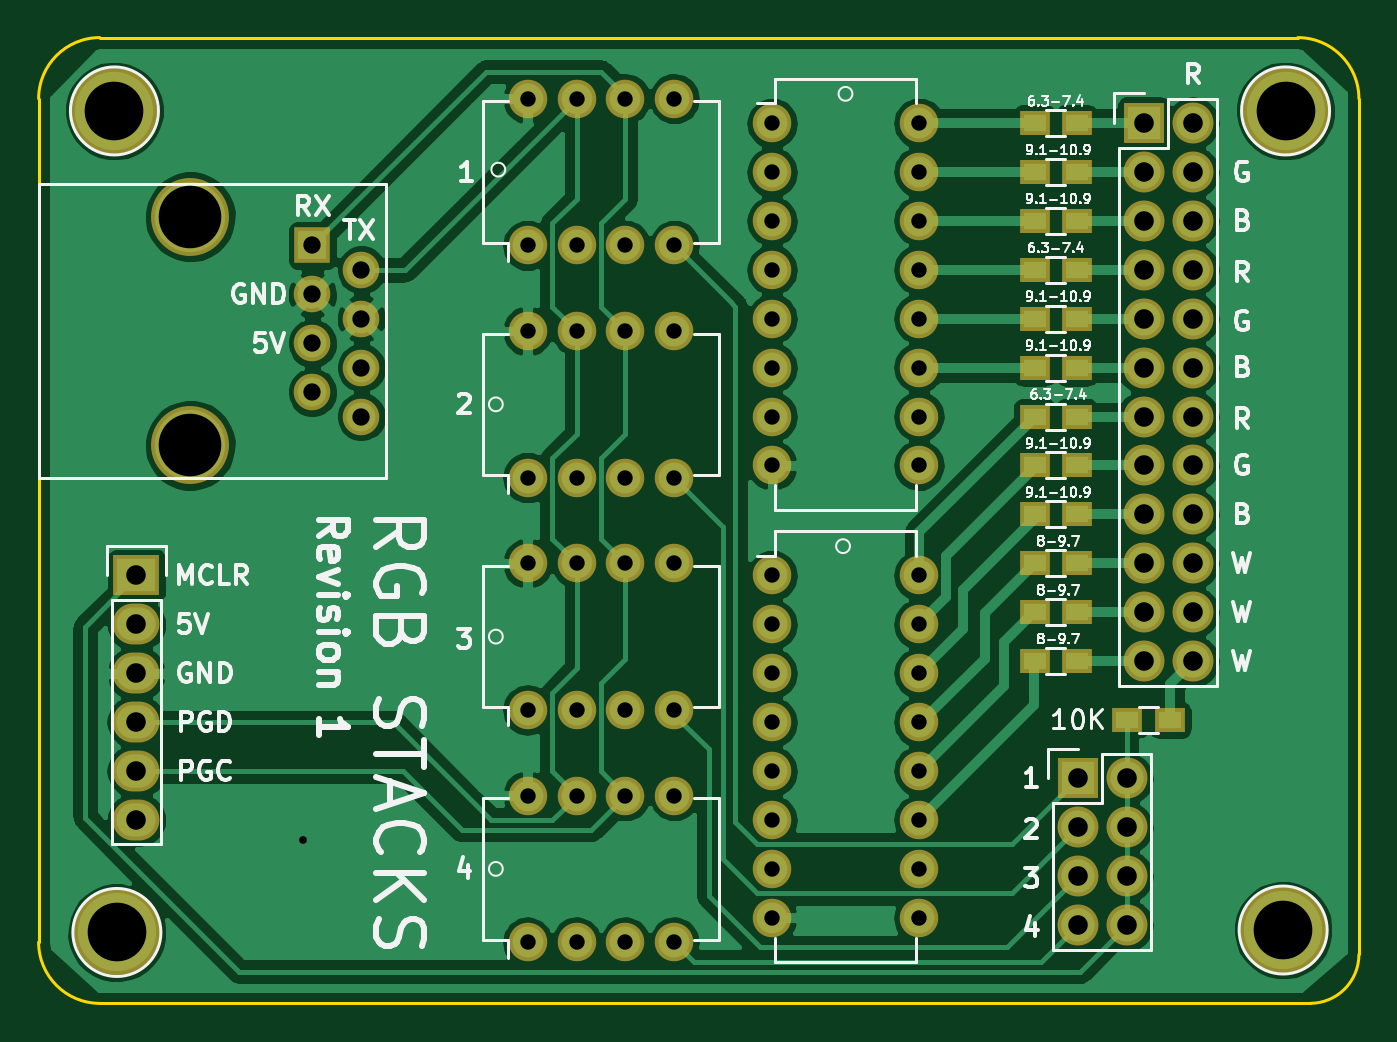
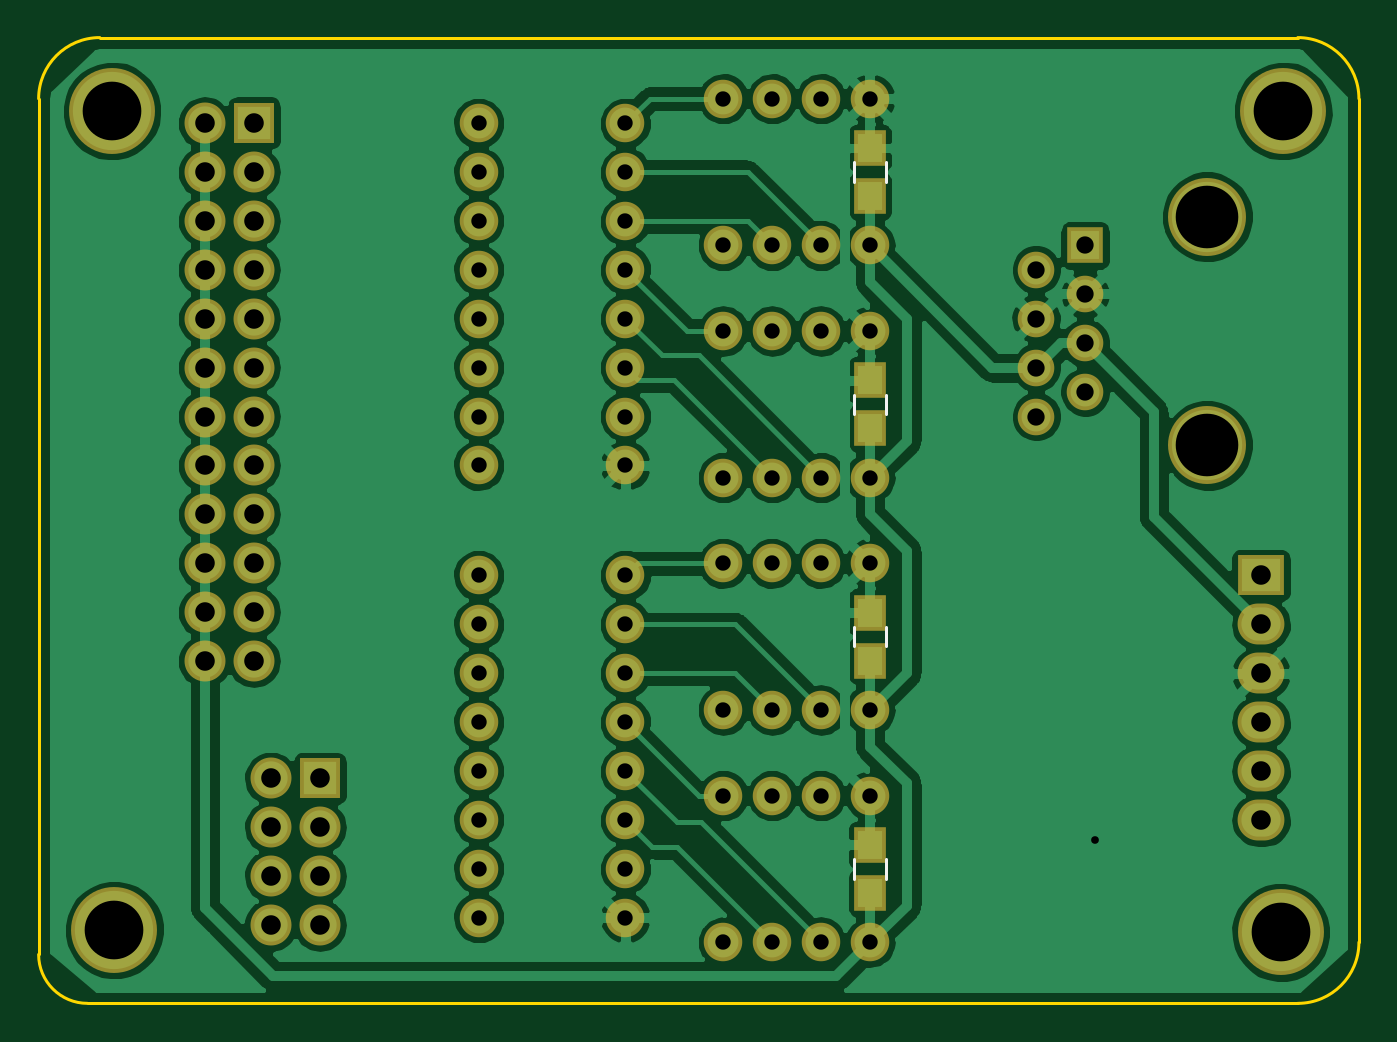
Circuit board: 9 layer files. Board 68.6 x 50.2 mm.
- bottom_copper: RGBStacks-B.Cu.gbr (156726 bytes)
- bottom_mask: RGBStacks-B.Mask.gbr (3763 bytes)
- bottom_silk: RGBStacks-B.SilkS.gbr (715 bytes)
- outline: RGBStacks-Edge.Cuts.gbr (859 bytes)
- top_copper: RGBStacks-F.Cu.gbr (113623 bytes)
- top_mask: RGBStacks-F.Mask.gbr (4222 bytes)
- top_silk: RGBStacks-F.SilkS.gbr (48172 bytes)
- drill: RGBStacks-NPTH.drl (198 bytes)
- drill: RGBStacks.drl (2101 bytes)

=== bottom_copper: RGBStacks-B.Cu.gbr (156726 bytes, source omitted) ===
=== bottom_mask: RGBStacks-B.Mask.gbr ===
G04 #@! TF.FileFunction,Soldermask,Bot*
%FSLAX46Y46*%
G04 Gerber Fmt 4.6, Leading zero omitted, Abs format (unit mm)*
G04 Created by KiCad (PCBNEW 4.0.6) date Monday, 05 June 2017 'PMt' 21:59:35*
%MOMM*%
%LPD*%
G01*
G04 APERTURE LIST*
%ADD10C,0.100000*%
%ADD11C,4.464000*%
%ADD12R,2.432000X2.127200*%
%ADD13O,2.432000X2.127200*%
%ADD14R,2.127200X2.127200*%
%ADD15O,2.127200X2.127200*%
%ADD16O,2.000000X2.000000*%
%ADD17C,4.049980*%
%ADD18R,1.901140X1.901140*%
%ADD19C,1.901140*%
%ADD20R,1.650000X1.900000*%
G04 APERTURE END LIST*
D10*
D11*
X180340000Y-77470000D03*
X180213000Y-120015000D03*
X119634000Y-120142000D03*
D12*
X120650000Y-101600000D03*
D13*
X120650000Y-104140000D03*
X120650000Y-106680000D03*
X120650000Y-109220000D03*
X120650000Y-111760000D03*
X120650000Y-114300000D03*
D14*
X172974000Y-78105000D03*
D15*
X175514000Y-78105000D03*
X172974000Y-80645000D03*
X175514000Y-80645000D03*
X172974000Y-83185000D03*
X175514000Y-83185000D03*
X172974000Y-85725000D03*
X175514000Y-85725000D03*
X172974000Y-88265000D03*
X175514000Y-88265000D03*
X172974000Y-90805000D03*
X175514000Y-90805000D03*
X172974000Y-93345000D03*
X175514000Y-93345000D03*
X172974000Y-95885000D03*
X175514000Y-95885000D03*
X172974000Y-98425000D03*
X175514000Y-98425000D03*
X172974000Y-100965000D03*
X175514000Y-100965000D03*
X172974000Y-103505000D03*
X175514000Y-103505000D03*
X172974000Y-106045000D03*
X175514000Y-106045000D03*
D16*
X140970000Y-84455000D03*
X143510000Y-84455000D03*
X146050000Y-84455000D03*
X148590000Y-84455000D03*
X148590000Y-76835000D03*
X146050000Y-76835000D03*
X143510000Y-76835000D03*
X140970000Y-76835000D03*
X140970000Y-96520000D03*
X143510000Y-96520000D03*
X146050000Y-96520000D03*
X148590000Y-96520000D03*
X148590000Y-88900000D03*
X146050000Y-88900000D03*
X143510000Y-88900000D03*
X140970000Y-88900000D03*
X140970000Y-108585000D03*
X143510000Y-108585000D03*
X146050000Y-108585000D03*
X148590000Y-108585000D03*
X148590000Y-100965000D03*
X146050000Y-100965000D03*
X143510000Y-100965000D03*
X140970000Y-100965000D03*
X140970000Y-120650000D03*
X143510000Y-120650000D03*
X146050000Y-120650000D03*
X148590000Y-120650000D03*
X148590000Y-113030000D03*
X146050000Y-113030000D03*
X143510000Y-113030000D03*
X140970000Y-113030000D03*
X153670000Y-78105000D03*
X153670000Y-80645000D03*
X153670000Y-83185000D03*
X153670000Y-85725000D03*
X153670000Y-88265000D03*
X153670000Y-90805000D03*
X153670000Y-93345000D03*
X153670000Y-95885000D03*
X161290000Y-95885000D03*
X161290000Y-93345000D03*
X161290000Y-90805000D03*
X161290000Y-88265000D03*
X161290000Y-85725000D03*
X161290000Y-83185000D03*
X161290000Y-80645000D03*
X161290000Y-78105000D03*
X153670000Y-101600000D03*
X153670000Y-104140000D03*
X153670000Y-106680000D03*
X153670000Y-109220000D03*
X153670000Y-111760000D03*
X153670000Y-114300000D03*
X153670000Y-116840000D03*
X153670000Y-119380000D03*
X161290000Y-119380000D03*
X161290000Y-116840000D03*
X161290000Y-114300000D03*
X161290000Y-111760000D03*
X161290000Y-109220000D03*
X161290000Y-106680000D03*
X161290000Y-104140000D03*
X161290000Y-101600000D03*
D14*
X169545000Y-112141000D03*
D15*
X172085000Y-112141000D03*
X169545000Y-114681000D03*
X172085000Y-114681000D03*
X169545000Y-117221000D03*
X172085000Y-117221000D03*
X169545000Y-119761000D03*
X172085000Y-119761000D03*
D17*
X123444000Y-94838520D03*
X123444000Y-82969100D03*
D18*
X129794000Y-84455000D03*
D19*
X132334000Y-85725000D03*
X129794000Y-86995000D03*
X132334000Y-88265000D03*
X129794000Y-89535000D03*
X132334000Y-90805000D03*
X129794000Y-92075000D03*
X132334000Y-93345000D03*
D11*
X119507000Y-77470000D03*
D20*
X140970000Y-93960000D03*
X140970000Y-91460000D03*
X140970000Y-118090000D03*
X140970000Y-115590000D03*
X140970000Y-106025000D03*
X140970000Y-103525000D03*
X140970000Y-81895000D03*
X140970000Y-79395000D03*
M02*

=== bottom_silk: RGBStacks-B.SilkS.gbr ===
G04 #@! TF.FileFunction,Legend,Bot*
%FSLAX46Y46*%
G04 Gerber Fmt 4.6, Leading zero omitted, Abs format (unit mm)*
G04 Created by KiCad (PCBNEW 4.0.6) date Monday, 05 June 2017 'PMt' 21:59:35*
%MOMM*%
%LPD*%
G01*
G04 APERTURE LIST*
%ADD10C,0.100000*%
%ADD11C,0.150000*%
G04 APERTURE END LIST*
D10*
D11*
X141820000Y-92210000D02*
X141820000Y-93210000D01*
X140120000Y-93210000D02*
X140120000Y-92210000D01*
X141820000Y-116340000D02*
X141820000Y-117340000D01*
X140120000Y-117340000D02*
X140120000Y-116340000D01*
X141820000Y-104275000D02*
X141820000Y-105275000D01*
X140120000Y-105275000D02*
X140120000Y-104275000D01*
X141820000Y-80145000D02*
X141820000Y-81145000D01*
X140120000Y-81145000D02*
X140120000Y-80145000D01*
M02*

=== outline: RGBStacks-Edge.Cuts.gbr ===
G04 #@! TF.FileFunction,Profile,NP*
%FSLAX46Y46*%
G04 Gerber Fmt 4.6, Leading zero omitted, Abs format (unit mm)*
G04 Created by KiCad (PCBNEW 4.0.6) date Monday, 05 June 2017 'PMt' 21:59:35*
%MOMM*%
%LPD*%
G01*
G04 APERTURE LIST*
%ADD10C,0.100000*%
%ADD11C,0.150000*%
G04 APERTURE END LIST*
D10*
D11*
X118745000Y-123825000D02*
X181610000Y-123825000D01*
X181610000Y-123825000D02*
G75*
G03X184150000Y-121285000I0J2540000D01*
G01*
X115570000Y-120650000D02*
G75*
G03X118745000Y-123825000I3175000J0D01*
G01*
X118745000Y-73660000D02*
G75*
G03X115570000Y-76835000I0J-3175000D01*
G01*
X184150000Y-76835000D02*
X184150000Y-77470000D01*
X184150000Y-76835000D02*
G75*
G03X180975000Y-73660000I-3175000J0D01*
G01*
X184150000Y-77470000D02*
X184150000Y-121285000D01*
X115570000Y-76835000D02*
X115570000Y-120650000D01*
X118745000Y-73660000D02*
X180975000Y-73660000D01*
M02*

=== top_copper: RGBStacks-F.Cu.gbr (113623 bytes, source omitted) ===
=== top_mask: RGBStacks-F.Mask.gbr ===
G04 #@! TF.FileFunction,Soldermask,Top*
%FSLAX46Y46*%
G04 Gerber Fmt 4.6, Leading zero omitted, Abs format (unit mm)*
G04 Created by KiCad (PCBNEW 4.0.6) date Monday, 05 June 2017 'PMt' 21:59:35*
%MOMM*%
%LPD*%
G01*
G04 APERTURE LIST*
%ADD10C,0.100000*%
%ADD11C,4.464000*%
%ADD12R,2.432000X2.127200*%
%ADD13O,2.432000X2.127200*%
%ADD14R,2.127200X2.127200*%
%ADD15O,2.127200X2.127200*%
%ADD16R,1.600000X1.300000*%
%ADD17O,2.000000X2.000000*%
%ADD18C,4.049980*%
%ADD19R,1.901140X1.901140*%
%ADD20C,1.901140*%
G04 APERTURE END LIST*
D10*
D11*
X180340000Y-77470000D03*
X180213000Y-120015000D03*
X119634000Y-120142000D03*
D12*
X120650000Y-101600000D03*
D13*
X120650000Y-104140000D03*
X120650000Y-106680000D03*
X120650000Y-109220000D03*
X120650000Y-111760000D03*
X120650000Y-114300000D03*
D14*
X172974000Y-78105000D03*
D15*
X175514000Y-78105000D03*
X172974000Y-80645000D03*
X175514000Y-80645000D03*
X172974000Y-83185000D03*
X175514000Y-83185000D03*
X172974000Y-85725000D03*
X175514000Y-85725000D03*
X172974000Y-88265000D03*
X175514000Y-88265000D03*
X172974000Y-90805000D03*
X175514000Y-90805000D03*
X172974000Y-93345000D03*
X175514000Y-93345000D03*
X172974000Y-95885000D03*
X175514000Y-95885000D03*
X172974000Y-98425000D03*
X175514000Y-98425000D03*
X172974000Y-100965000D03*
X175514000Y-100965000D03*
X172974000Y-103505000D03*
X175514000Y-103505000D03*
X172974000Y-106045000D03*
X175514000Y-106045000D03*
D16*
X169502000Y-78105000D03*
X167302000Y-78105000D03*
X169502000Y-80645000D03*
X167302000Y-80645000D03*
X169502000Y-83185000D03*
X167302000Y-83185000D03*
X169502000Y-85725000D03*
X167302000Y-85725000D03*
X169502000Y-88265000D03*
X167302000Y-88265000D03*
X169502000Y-90805000D03*
X167302000Y-90805000D03*
X169502000Y-93345000D03*
X167302000Y-93345000D03*
X169502000Y-95885000D03*
X167302000Y-95885000D03*
X169502000Y-98425000D03*
X167302000Y-98425000D03*
X169502000Y-100965000D03*
X167302000Y-100965000D03*
X169502000Y-103505000D03*
X167302000Y-103505000D03*
X169502000Y-106045000D03*
X167302000Y-106045000D03*
D17*
X140970000Y-84455000D03*
X143510000Y-84455000D03*
X146050000Y-84455000D03*
X148590000Y-84455000D03*
X148590000Y-76835000D03*
X146050000Y-76835000D03*
X143510000Y-76835000D03*
X140970000Y-76835000D03*
X140970000Y-96520000D03*
X143510000Y-96520000D03*
X146050000Y-96520000D03*
X148590000Y-96520000D03*
X148590000Y-88900000D03*
X146050000Y-88900000D03*
X143510000Y-88900000D03*
X140970000Y-88900000D03*
X140970000Y-108585000D03*
X143510000Y-108585000D03*
X146050000Y-108585000D03*
X148590000Y-108585000D03*
X148590000Y-100965000D03*
X146050000Y-100965000D03*
X143510000Y-100965000D03*
X140970000Y-100965000D03*
X140970000Y-120650000D03*
X143510000Y-120650000D03*
X146050000Y-120650000D03*
X148590000Y-120650000D03*
X148590000Y-113030000D03*
X146050000Y-113030000D03*
X143510000Y-113030000D03*
X140970000Y-113030000D03*
X153670000Y-78105000D03*
X153670000Y-80645000D03*
X153670000Y-83185000D03*
X153670000Y-85725000D03*
X153670000Y-88265000D03*
X153670000Y-90805000D03*
X153670000Y-93345000D03*
X153670000Y-95885000D03*
X161290000Y-95885000D03*
X161290000Y-93345000D03*
X161290000Y-90805000D03*
X161290000Y-88265000D03*
X161290000Y-85725000D03*
X161290000Y-83185000D03*
X161290000Y-80645000D03*
X161290000Y-78105000D03*
X153670000Y-101600000D03*
X153670000Y-104140000D03*
X153670000Y-106680000D03*
X153670000Y-109220000D03*
X153670000Y-111760000D03*
X153670000Y-114300000D03*
X153670000Y-116840000D03*
X153670000Y-119380000D03*
X161290000Y-119380000D03*
X161290000Y-116840000D03*
X161290000Y-114300000D03*
X161290000Y-111760000D03*
X161290000Y-109220000D03*
X161290000Y-106680000D03*
X161290000Y-104140000D03*
X161290000Y-101600000D03*
D14*
X169545000Y-112141000D03*
D15*
X172085000Y-112141000D03*
X169545000Y-114681000D03*
X172085000Y-114681000D03*
X169545000Y-117221000D03*
X172085000Y-117221000D03*
X169545000Y-119761000D03*
X172085000Y-119761000D03*
D18*
X123444000Y-94838520D03*
X123444000Y-82969100D03*
D19*
X129794000Y-84455000D03*
D20*
X132334000Y-85725000D03*
X129794000Y-86995000D03*
X132334000Y-88265000D03*
X129794000Y-89535000D03*
X132334000Y-90805000D03*
X129794000Y-92075000D03*
X132334000Y-93345000D03*
D11*
X119507000Y-77470000D03*
D16*
X174328000Y-109093000D03*
X172128000Y-109093000D03*
M02*

=== top_silk: RGBStacks-F.SilkS.gbr (48172 bytes, source omitted) ===
=== drill: RGBStacks-NPTH.drl ===
M48
;DRILL file {KiCad 4.0.6} date Monday, 05 June 2017 'PMt' 21:59:40
;FORMAT={-:-/ absolute / metric / decimal}
FMAT,2
METRIC,TZ
T1C3.251
%
G90
G05
M71
T1
X123.444Y-82.969
X123.444Y-94.839
T0
M30

=== drill: RGBStacks.drl ===
M48
;DRILL file {KiCad 4.0.6} date Monday, 05 June 2017 'PMt' 21:59:40
;FORMAT={-:-/ absolute / metric / decimal}
FMAT,2
METRIC,TZ
T1C0.400
T2C0.800
T3C0.899
T4C1.016
T5C3.048
%
G90
G05
M71
T1
X129.286Y-115.316
T2
X140.97Y-76.835
X140.97Y-84.455
X140.97Y-88.9
X140.97Y-96.52
X140.97Y-100.965
X140.97Y-108.585
X140.97Y-113.03
X140.97Y-120.65
X143.51Y-76.835
X143.51Y-84.455
X143.51Y-88.9
X143.51Y-96.52
X143.51Y-100.965
X143.51Y-108.585
X143.51Y-113.03
X143.51Y-120.65
X146.05Y-76.835
X146.05Y-84.455
X146.05Y-88.9
X146.05Y-96.52
X146.05Y-100.965
X146.05Y-108.585
X146.05Y-113.03
X146.05Y-120.65
X148.59Y-76.835
X148.59Y-84.455
X148.59Y-88.9
X148.59Y-96.52
X148.59Y-100.965
X148.59Y-108.585
X148.59Y-113.03
X148.59Y-120.65
X153.67Y-78.105
X153.67Y-80.645
X153.67Y-83.185
X153.67Y-85.725
X153.67Y-88.265
X153.67Y-90.805
X153.67Y-93.345
X153.67Y-95.885
X153.67Y-101.6
X153.67Y-104.14
X153.67Y-106.68
X153.67Y-109.22
X153.67Y-111.76
X153.67Y-114.3
X153.67Y-116.84
X153.67Y-119.38
X161.29Y-78.105
X161.29Y-80.645
X161.29Y-83.185
X161.29Y-85.725
X161.29Y-88.265
X161.29Y-90.805
X161.29Y-93.345
X161.29Y-95.885
X161.29Y-101.6
X161.29Y-104.14
X161.29Y-106.68
X161.29Y-109.22
X161.29Y-111.76
X161.29Y-114.3
X161.29Y-116.84
X161.29Y-119.38
T3
X129.794Y-84.455
X129.794Y-86.995
X129.794Y-89.535
X129.794Y-92.075
X132.334Y-85.725
X132.334Y-88.265
X132.334Y-90.805
X132.334Y-93.345
T4
X120.65Y-101.6
X120.65Y-104.14
X120.65Y-106.68
X120.65Y-109.22
X120.65Y-111.76
X120.65Y-114.3
X169.545Y-112.141
X169.545Y-114.681
X169.545Y-117.221
X169.545Y-119.761
X172.085Y-112.141
X172.085Y-114.681
X172.085Y-117.221
X172.085Y-119.761
X172.974Y-78.105
X172.974Y-80.645
X172.974Y-83.185
X172.974Y-85.725
X172.974Y-88.265
X172.974Y-90.805
X172.974Y-93.345
X172.974Y-95.885
X172.974Y-98.425
X172.974Y-100.965
X172.974Y-103.505
X172.974Y-106.045
X175.514Y-78.105
X175.514Y-80.645
X175.514Y-83.185
X175.514Y-85.725
X175.514Y-88.265
X175.514Y-90.805
X175.514Y-93.345
X175.514Y-95.885
X175.514Y-98.425
X175.514Y-100.965
X175.514Y-103.505
X175.514Y-106.045
T5
X119.507Y-77.47
X119.634Y-120.142
X180.213Y-120.015
X180.34Y-77.47
T0
M30

